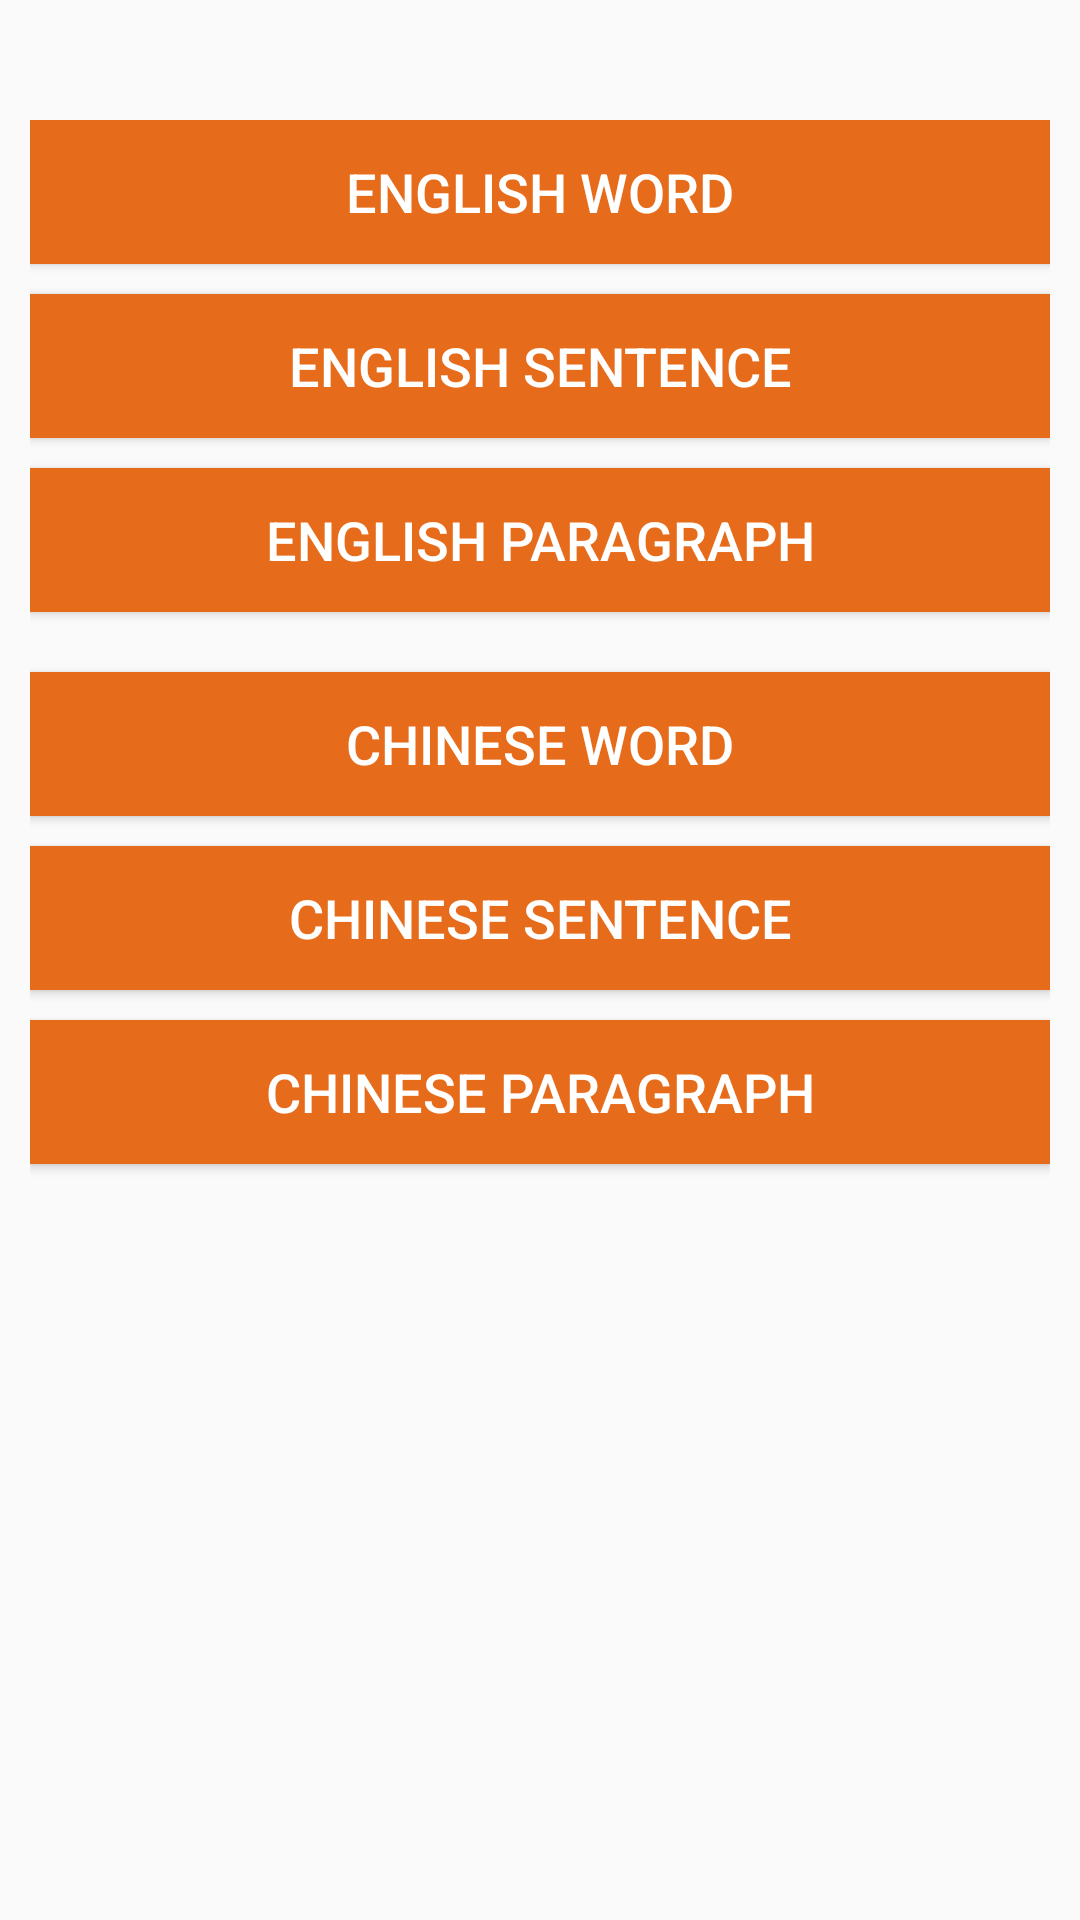

Layout XML and referenced resources for this Android screen:
<!-- AndroidManifest.xml: application theme AppTheme.NoActionBar -->
<!-- res/layout/fragment_native.xml -->
<?xml version="1.0" encoding="utf-8"?>
<ScrollView xmlns:android="http://schemas.android.com/apk/res/android"
    android:layout_width="match_parent"
    android:layout_height="match_parent"
    >

    <LinearLayout
        android:layout_width="match_parent"
        android:layout_height="wrap_content"
        android:orientation="vertical"
        android:padding="10dp"
        android:layout_marginTop="30dp"
        >


        <Button
            android:id="@+id/mBtn_word"
            android:layout_width="match_parent"
            android:layout_height="match_parent"
            android:background="@drawable/btn_theme_bg"
            android:gravity="center"
            android:text="@string/txt_word"
            android:textColor="@color/white"
            android:textSize="@dimen/content_title_size" />

        <LinearLayout
            android:layout_width="396dp"
            android:layout_height="wrap_content"
            android:layout_gravity="center_horizontal"
            android:orientation="horizontal">

        </LinearLayout>

        <LinearLayout
            android:layout_width="wrap_content"
            android:layout_height="wrap_content"
            android:layout_gravity="center_horizontal"
            android:layout_marginTop="10dp"
            android:orientation="horizontal"
            >

        </LinearLayout>

        <Button
            android:id="@+id/mBtn_sentence"
            android:layout_height="match_parent"
            android:layout_width="match_parent"
            android:background="@drawable/btn_theme_bg"
            android:gravity="center"
            android:text="@string/txt_sentence"
            android:textColor="@color/white"
            android:textSize="@dimen/content_title_size" />

        <LinearLayout
            android:layout_width="wrap_content"
            android:layout_height="wrap_content"
            android:layout_gravity="center_horizontal"
            android:layout_marginTop="10dp"
            android:orientation="horizontal"
            >
        </LinearLayout>

        <Button
            android:id="@+id/mBtn_paragraph"
            android:layout_width="match_parent"
            android:layout_height="match_parent"
            android:background="@drawable/btn_theme_bg"
            android:gravity="center"
            android:text="@string/txt_paragraph"
            android:textColor="@color/white"
            android:textSize="@dimen/content_title_size" />

        <LinearLayout
            android:layout_width="wrap_content"
            android:layout_height="wrap_content"
            android:layout_gravity="center_horizontal"
            android:layout_marginTop="10dp"
            android:orientation="horizontal"
            >
        </LinearLayout>

        <LinearLayout
            android:layout_width="wrap_content"
            android:layout_height="wrap_content"
            android:layout_gravity="center_horizontal"
            android:layout_marginTop="10dp"
            android:orientation="horizontal"
            >
        </LinearLayout>

        <Button
            android:id="@+id/mBtn_chineseword"
            android:layout_width="match_parent"
            android:layout_height="match_parent"
            android:background="@drawable/btn_theme_bg"
            android:gravity="center"
            android:text="@string/txt_chinese_word"
            android:textColor="@color/white"
            android:textSize="@dimen/content_title_size" />

        <LinearLayout
            android:layout_width="wrap_content"
            android:layout_height="wrap_content"
            android:layout_gravity="center_horizontal"
            android:layout_marginTop="10dp"
            android:orientation="horizontal">

        </LinearLayout>

        <Button
            android:id="@+id/mBtn_cn_sent"
            android:layout_width="match_parent"
            android:layout_height="match_parent"
            android:background="@drawable/btn_theme_bg"
            android:gravity="center"
            android:text="@string/txt_chinese_sentence"
            android:textColor="@color/white"
            android:textSize="@dimen/content_title_size" />

        <LinearLayout
            android:layout_width="wrap_content"
            android:layout_height="wrap_content"
            android:layout_gravity="center_horizontal"
            android:layout_marginTop="10dp"
            android:orientation="horizontal">

        </LinearLayout>

        <Button
            android:id="@+id/mBtn_cn_para"
            android:layout_width="match_parent"
            android:layout_height="match_parent"
            android:background="@drawable/btn_theme_bg"
            android:gravity="center"
            android:text="@string/txt_chinese_paragraph"
            android:textColor="@color/white"
            android:textSize="@dimen/content_title_size" />

        <LinearLayout
            android:layout_width="396dp"
            android:layout_height="wrap_content"
            android:layout_gravity="center_horizontal"
            android:orientation="horizontal">

        </LinearLayout>

        <LinearLayout
            android:layout_width="wrap_content"
            android:layout_height="wrap_content"
            android:layout_gravity="center_horizontal"
            android:layout_marginTop="10dp"
            android:orientation="horizontal">

        </LinearLayout>

    </LinearLayout>

</ScrollView>
<!-- resources referenced by this layout -->
<resources>
  <color name="white">#FFFFFF</color>
  <dimen name="content_title_size">18sp</dimen>
  <!-- drawable btn_theme_bg (drawable) -->
  <?xml version="1.0" encoding="utf-8"?>
  <selector xmlns:android="http://schemas.android.com/apk/res/android">
  
      <item android:drawable="@drawable/shape_bg_press_green" android:state_pressed="true"></item>
      <item android:drawable="@drawable/shape_bg_green_nocorner"></item>
  
  </selector>
  <string name="txt_chinese_paragraph">Chinese paragraph</string>
  <string name="txt_chinese_sentence">Chinese sentence</string>
  <string name="txt_chinese_word">Chinese word</string>
  <string name="txt_paragraph">English paragraph</string>
  <string name="txt_sentence">English sentence</string>
  <string name="txt_word">English word</string>
  <style name="AppTheme.NoActionBar">
          <item name="windowActionBar">false</item>
          <item name="windowNoTitle">true</item>
          <item name="toolbarNavigationButtonStyle">@style/toolbar_nav_button</item>
      </style>
  <!-- drawable shape_bg_press_green (drawable) -->
  <?xml version="1.0" encoding="utf-8"?>
  <shape xmlns:android="http://schemas.android.com/apk/res/android">
  
      
      <gradient
          android:endColor="@color/theme_green_press"
          android:gradientRadius="50"
          android:startColor="@color/theme_green"
          android:type="radial" />
  
      
          
          
  
      
          
          
          
          
          
  
      <stroke
          android:width="1dp"
          android:color="@color/theme_green"></stroke>
  
  </shape>
  <!-- drawable shape_bg_green_nocorner (drawable) -->
  <?xml version="1.0" encoding="utf-8"?>
  <shape xmlns:android="http://schemas.android.com/apk/res/android">
  
      <solid android:color="@color/theme_green" />
  
      
          
          
          
          
          
  
      <stroke
          android:width="1dp"
          android:color="@color/theme_green"></stroke>
  
  </shape>
  <style name="toolbar_nav_button" parent="Widget.AppCompat.Toolbar.Button.Navigation">
          <item name="android:minWidth">0dp</item>
          <item name="android:paddingLeft">10dp</item>
          <item name="android:paddingRight">10dp</item>
      </style>
  <color name="theme_green_press">#FF6600</color>
  <color name="theme_green">#E66B1A</color>
</resources>
